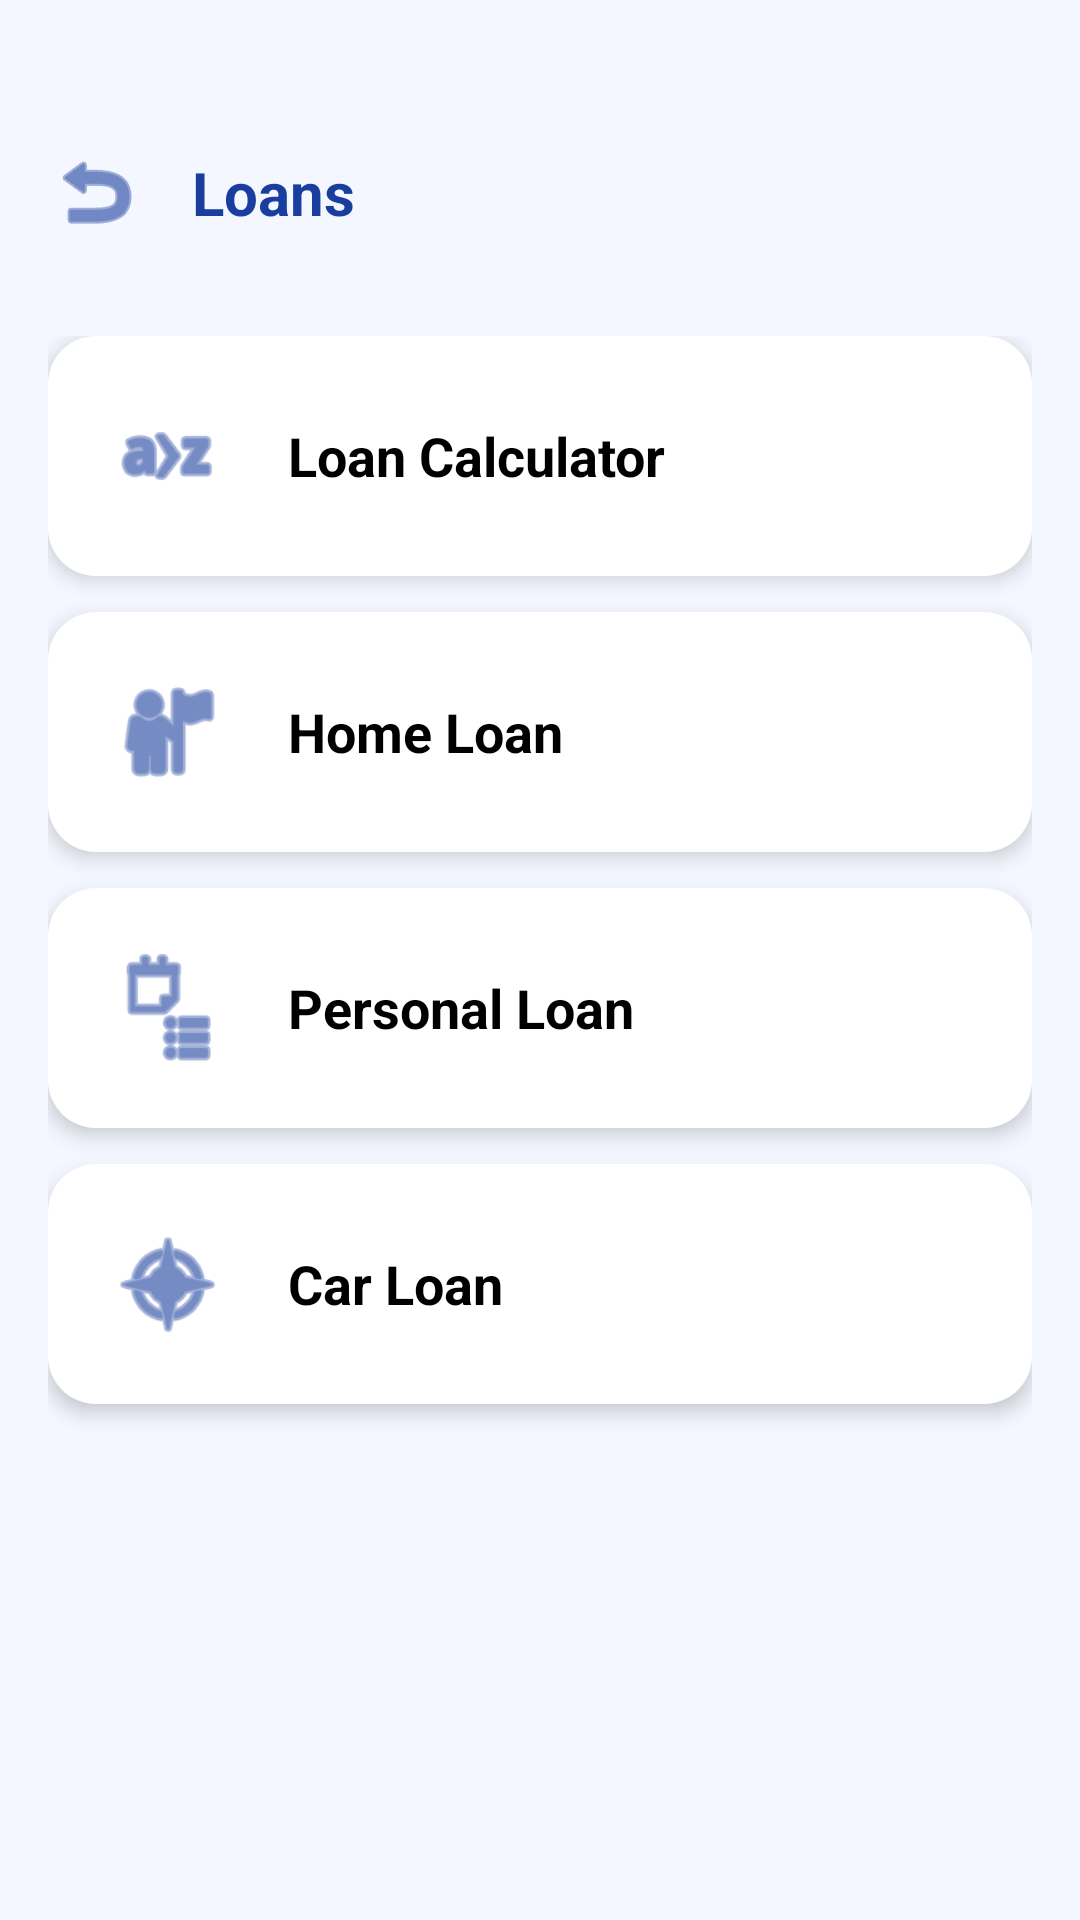

Write the Android layout XML for this screen, with the resource values it uses.
<!-- AndroidManifest.xml: application theme Theme.SafeBank -->
<!-- res/layout/activity_loans.xml -->
<?xml version="1.0" encoding="utf-8"?>

<androidx.constraintlayout.widget.ConstraintLayout xmlns:android="http://schemas.android.com/apk/res/android"
    xmlns:app="http://schemas.android.com/apk/res-auto"
    xmlns:tools="http://schemas.android.com/tools"
    android:layout_width="match_parent"
    android:layout_height="match_parent"
    android:background="@color/light_blue_bg"
    android:paddingTop="32dp">

    
    <androidx.constraintlayout.widget.ConstraintLayout
        android:id="@+id/header"
        android:layout_width="match_parent"
        android:layout_height="wrap_content"
        android:padding="16dp"
        app:layout_constraintTop_toTopOf="parent">

        <ImageView
            android:id="@+id/btnBack"
            android:layout_width="32dp"
            android:layout_height="32dp"
            android:src="@android:drawable/ic_menu_revert"
            app:layout_constraintBottom_toBottomOf="parent"
            app:layout_constraintStart_toStartOf="parent"
            app:layout_constraintTop_toTopOf="parent"
            app:tint="@color/primary_blue" />

        <TextView
            android:layout_width="wrap_content"
            android:layout_height="wrap_content"
            android:layout_marginStart="16dp"
            android:text="Loans"
            android:textColor="@color/primary_blue"
            android:textSize="20sp"
            android:textStyle="bold"
            app:layout_constraintBottom_toBottomOf="parent"
            app:layout_constraintStart_toEndOf="@id/btnBack"
            app:layout_constraintTop_toTopOf="parent" />

    </androidx.constraintlayout.widget.ConstraintLayout>

    <LinearLayout
        android:layout_width="match_parent"
        android:layout_height="0dp"
        android:orientation="vertical"
        android:padding="16dp"
        app:layout_constraintBottom_toBottomOf="parent"
        app:layout_constraintTop_toBottomOf="@id/header">

        
        <com.google.android.material.card.MaterialCardView
            android:id="@+id/cardLoanCalculator"
            android:layout_width="match_parent"
            android:layout_height="wrap_content"
            android:layout_marginBottom="12dp"
            android:clickable="true"
            android:focusable="true"
            app:cardCornerRadius="16dp"
            app:cardElevation="4dp"
            app:strokeWidth="0dp">

            <LinearLayout
                android:layout_width="match_parent"
                android:layout_height="wrap_content"
                android:background="@color/white"
                android:gravity="center_vertical"
                android:orientation="horizontal"
                android:padding="20dp">

                <ImageView
                    android:layout_width="40dp"
                    android:layout_height="40dp"
                    android:src="@android:drawable/ic_menu_sort_alphabetically"
                    app:tint="@color/primary_blue" />

                <TextView
                    android:layout_width="wrap_content"
                    android:layout_height="wrap_content"
                    android:layout_marginStart="20dp"
                    android:text="Loan Calculator"
                    android:textColor="@color/black"
                    android:textSize="18sp"
                    android:textStyle="bold" />
            </LinearLayout>
        </com.google.android.material.card.MaterialCardView>

        
        <com.google.android.material.card.MaterialCardView
            android:id="@+id/cardHomeLoan"
            android:layout_width="match_parent"
            android:layout_height="wrap_content"
            android:layout_marginBottom="12dp"
            android:clickable="true"
            android:focusable="true"
            app:cardCornerRadius="16dp"
            app:cardElevation="4dp"
            app:strokeWidth="0dp">

            <LinearLayout
                android:layout_width="match_parent"
                android:layout_height="wrap_content"
                android:background="@color/white"
                android:gravity="center_vertical"
                android:orientation="horizontal"
                android:padding="20dp">

                <ImageView
                    android:layout_width="40dp"
                    android:layout_height="40dp"
                    android:src="@android:drawable/ic_menu_myplaces"
                    app:tint="@color/primary_blue" />

                <TextView
                    android:layout_width="wrap_content"
                    android:layout_height="wrap_content"
                    android:layout_marginStart="20dp"
                    android:text="Home Loan"
                    android:textColor="@color/black"
                    android:textSize="18sp"
                    android:textStyle="bold" />
            </LinearLayout>
        </com.google.android.material.card.MaterialCardView>

        
        <com.google.android.material.card.MaterialCardView
            android:id="@+id/cardPersonalLoan"
            android:layout_width="match_parent"
            android:layout_height="wrap_content"
            android:layout_marginBottom="12dp"
            android:clickable="true"
            android:focusable="true"
            app:cardCornerRadius="16dp"
            app:cardElevation="4dp"
            app:strokeWidth="0dp">

            <LinearLayout
                android:layout_width="match_parent"
                android:layout_height="wrap_content"
                android:background="@color/white"
                android:gravity="center_vertical"
                android:orientation="horizontal"
                android:padding="20dp">

                <ImageView
                    android:layout_width="40dp"
                    android:layout_height="40dp"
                    android:src="@android:drawable/ic_menu_agenda"
                    app:tint="@color/primary_blue" />

                <TextView
                    android:layout_width="wrap_content"
                    android:layout_height="wrap_content"
                    android:layout_marginStart="20dp"
                    android:text="Personal Loan"
                    android:textColor="@color/black"
                    android:textSize="18sp"
                    android:textStyle="bold" />
            </LinearLayout>
        </com.google.android.material.card.MaterialCardView>

        
        <com.google.android.material.card.MaterialCardView
            android:id="@+id/cardCarLoan"
            android:layout_width="match_parent"
            android:layout_height="wrap_content"
            android:layout_marginBottom="12dp"
            android:clickable="true"
            android:focusable="true"
            app:cardCornerRadius="16dp"
            app:cardElevation="4dp"
            app:strokeWidth="0dp">

            <LinearLayout
                android:layout_width="match_parent"
                android:layout_height="wrap_content"
                android:background="@color/white"
                android:gravity="center_vertical"
                android:orientation="horizontal"
                android:padding="20dp">

                <ImageView
                    android:layout_width="40dp"
                    android:layout_height="40dp"
                    android:src="@android:drawable/ic_menu_compass"
                    app:tint="@color/primary_blue" />

                <TextView
                    android:layout_width="wrap_content"
                    android:layout_height="wrap_content"
                    android:layout_marginStart="20dp"
                    android:text="Car Loan"
                    android:textColor="@color/black"
                    android:textSize="18sp"
                    android:textStyle="bold" />
            </LinearLayout>
        </com.google.android.material.card.MaterialCardView>

    </LinearLayout>

</androidx.constraintlayout.widget.ConstraintLayout>
<!-- resources referenced by this layout -->
<resources>
  <color name="black">#FF000000</color>
  <color name="light_blue_bg">#F4F7FF</color>
  <color name="primary_blue">#1A3E9D</color>
  <color name="white">#FFFFFFFF</color>
  <style name="Theme.SafeBank" parent="Base.Theme.SafeBank" />
  <style name="Base.Theme.SafeBank" parent="Theme.Material3.Light.NoActionBar">
          
          
      </style>
</resources>
